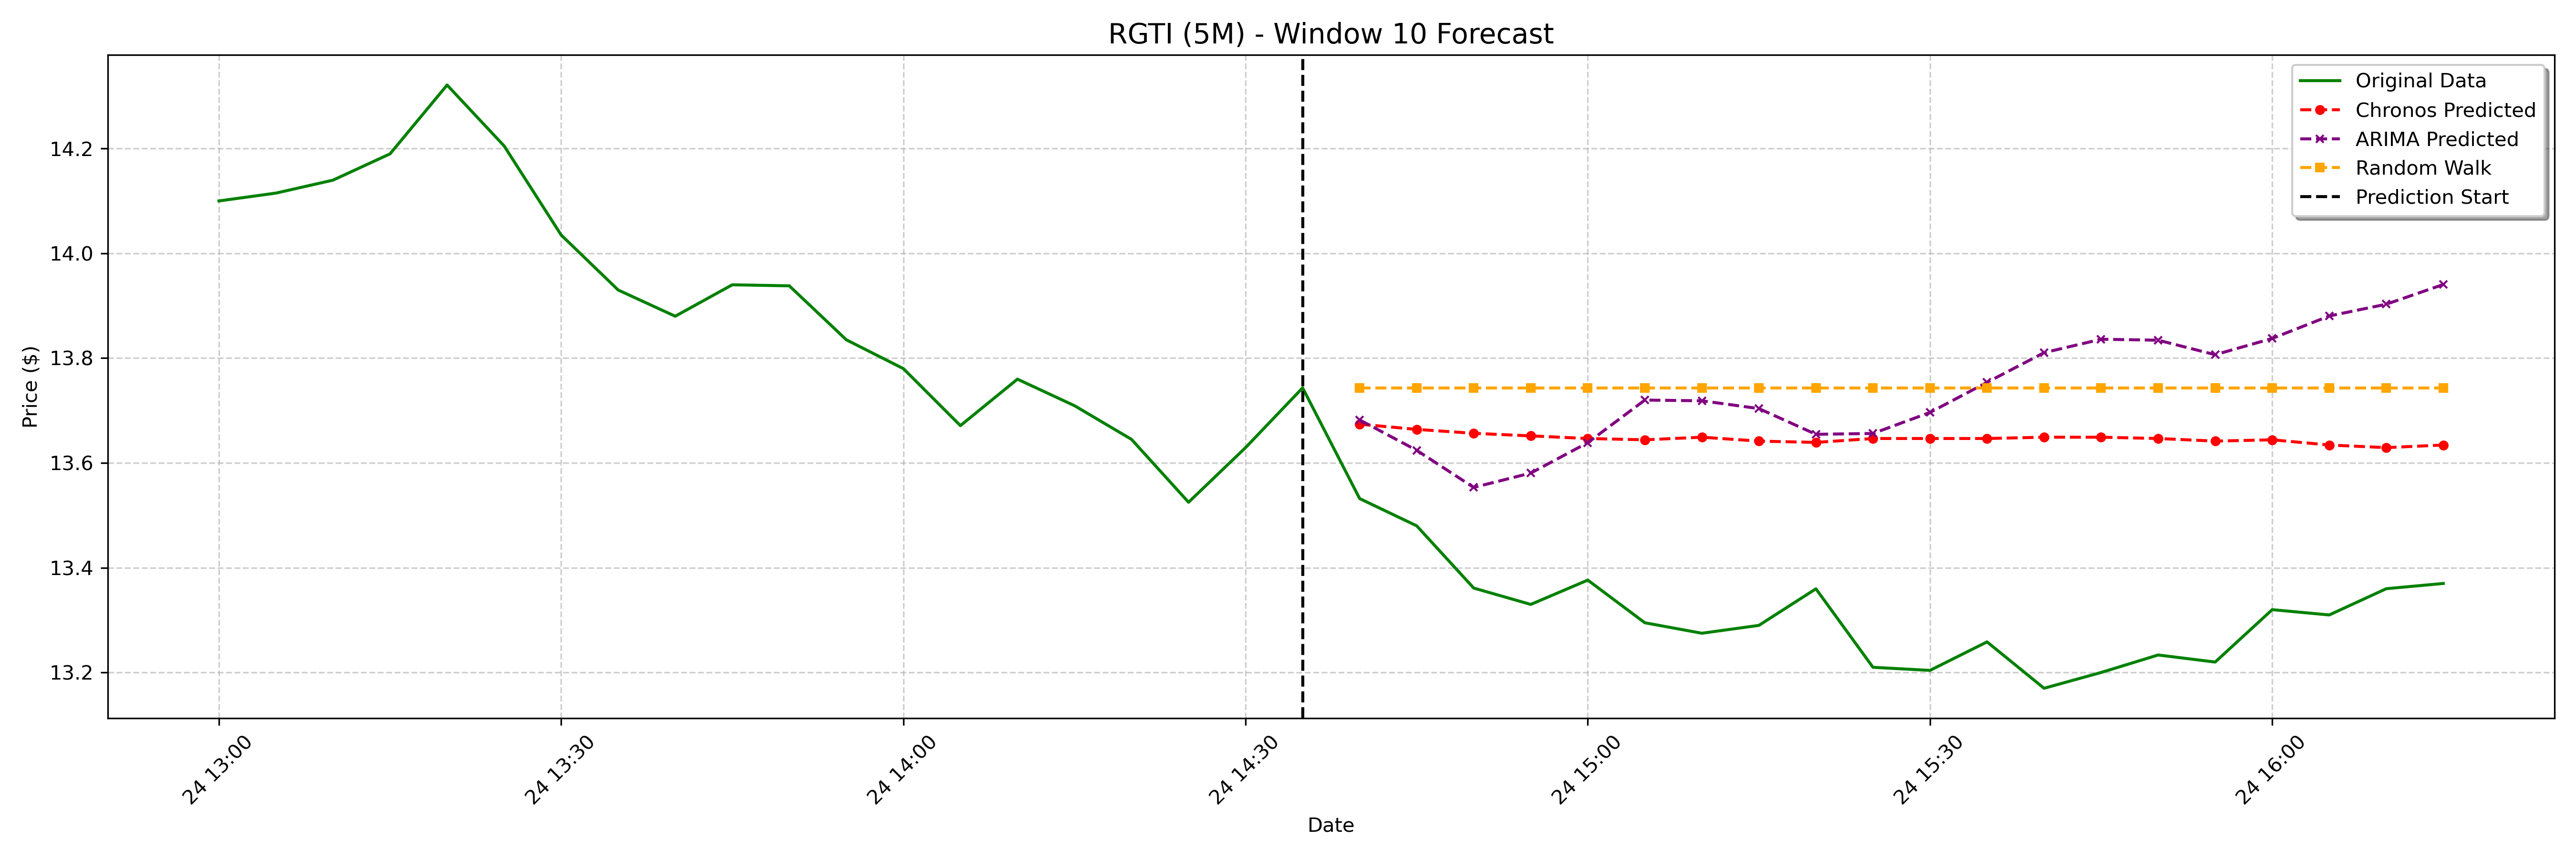

Values plotted in this chart, from the file beside it:
date, actual, chronos_forecast, arima_forecast, random_walk_forecast
2025-01-24 14:40:00-05:00, 13.53, 13.67, 13.68, 13.74
2025-01-24 14:45:00-05:00, 13.48, 13.66, 13.62, 13.74
2025-01-24 14:50:00-05:00, 13.36, 13.66, 13.55, 13.74
2025-01-24 14:55:00-05:00, 13.33, 13.65, 13.58, 13.74
2025-01-24 15:00:00-05:00, 13.38, 13.65, 13.64, 13.74
2025-01-24 15:05:00-05:00, 13.29, 13.64, 13.72, 13.74
2025-01-24 15:10:00-05:00, 13.28, 13.65, 13.72, 13.74
2025-01-24 15:15:00-05:00, 13.29, 13.64, 13.7, 13.74
2025-01-24 15:20:00-05:00, 13.36, 13.64, 13.65, 13.74
2025-01-24 15:25:00-05:00, 13.21, 13.65, 13.66, 13.74
2025-01-24 15:30:00-05:00, 13.2, 13.65, 13.7, 13.74
2025-01-24 15:35:00-05:00, 13.26, 13.65, 13.75, 13.74
2025-01-24 15:40:00-05:00, 13.17, 13.65, 13.81, 13.74
2025-01-24 15:45:00-05:00, 13.2, 13.65, 13.84, 13.74
2025-01-24 15:50:00-05:00, 13.23, 13.65, 13.83, 13.74
2025-01-24 15:55:00-05:00, 13.22, 13.64, 13.81, 13.74
2025-01-24 16:00:00-05:00, 13.32, 13.64, 13.84, 13.74
2025-01-24 16:05:00-05:00, 13.31, 13.63, 13.88, 13.74
2025-01-24 16:10:00-05:00, 13.36, 13.63, 13.9, 13.74
2025-01-24 16:15:00-05:00, 13.37, 13.63, 13.94, 13.74
